Labelled photos from "dataset", an image-classification folder in socheadev/mite_research_project. The possible labels are: alcohol, blood, graphic violence, sexual, traffic accident.

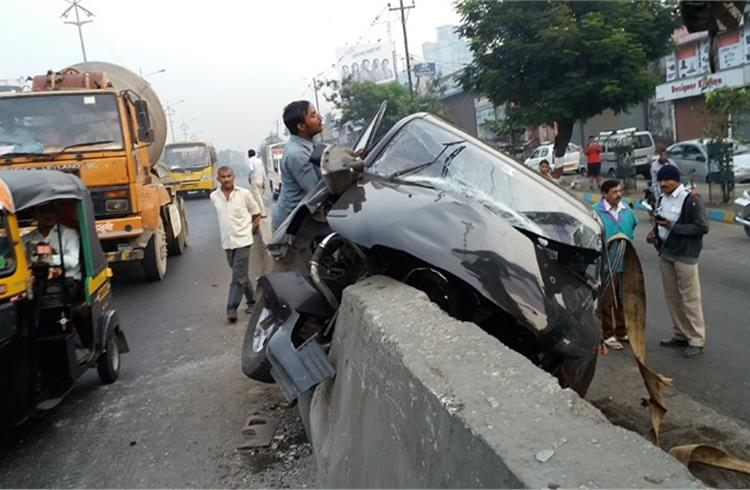
Label: traffic accident

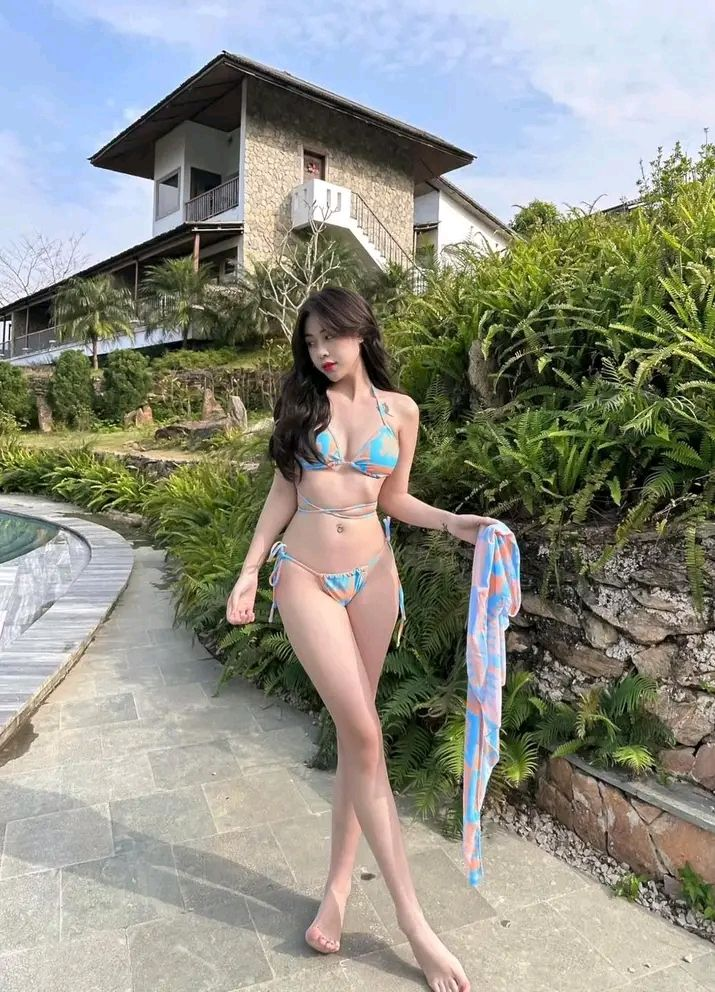
Label: sexual

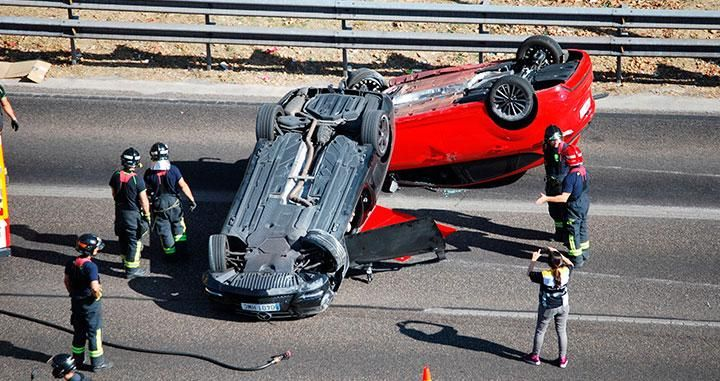
Label: traffic accident

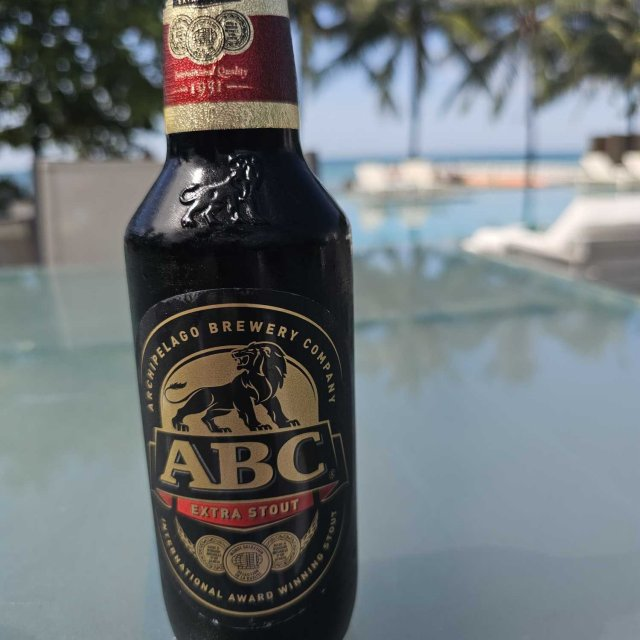
Label: alcohol

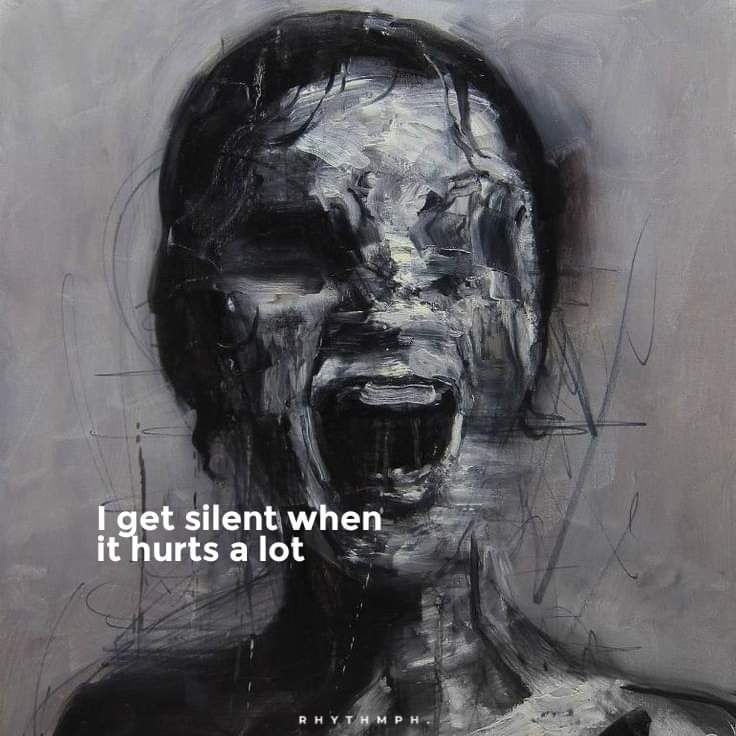
Label: graphic violence

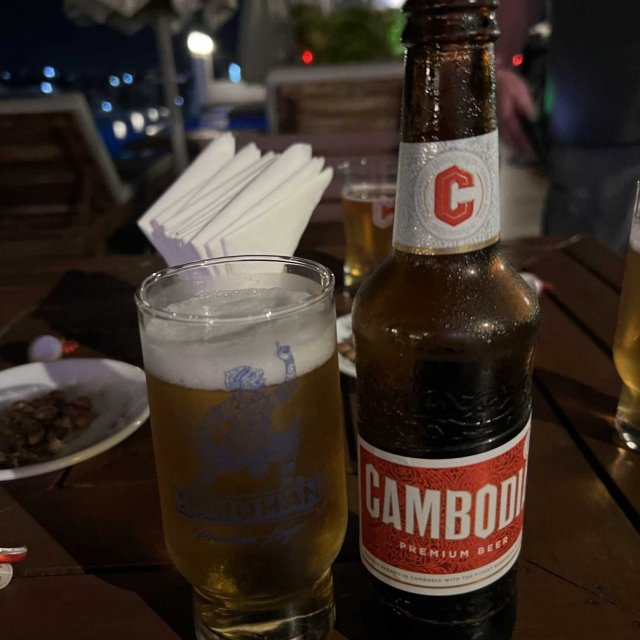
Label: alcohol
